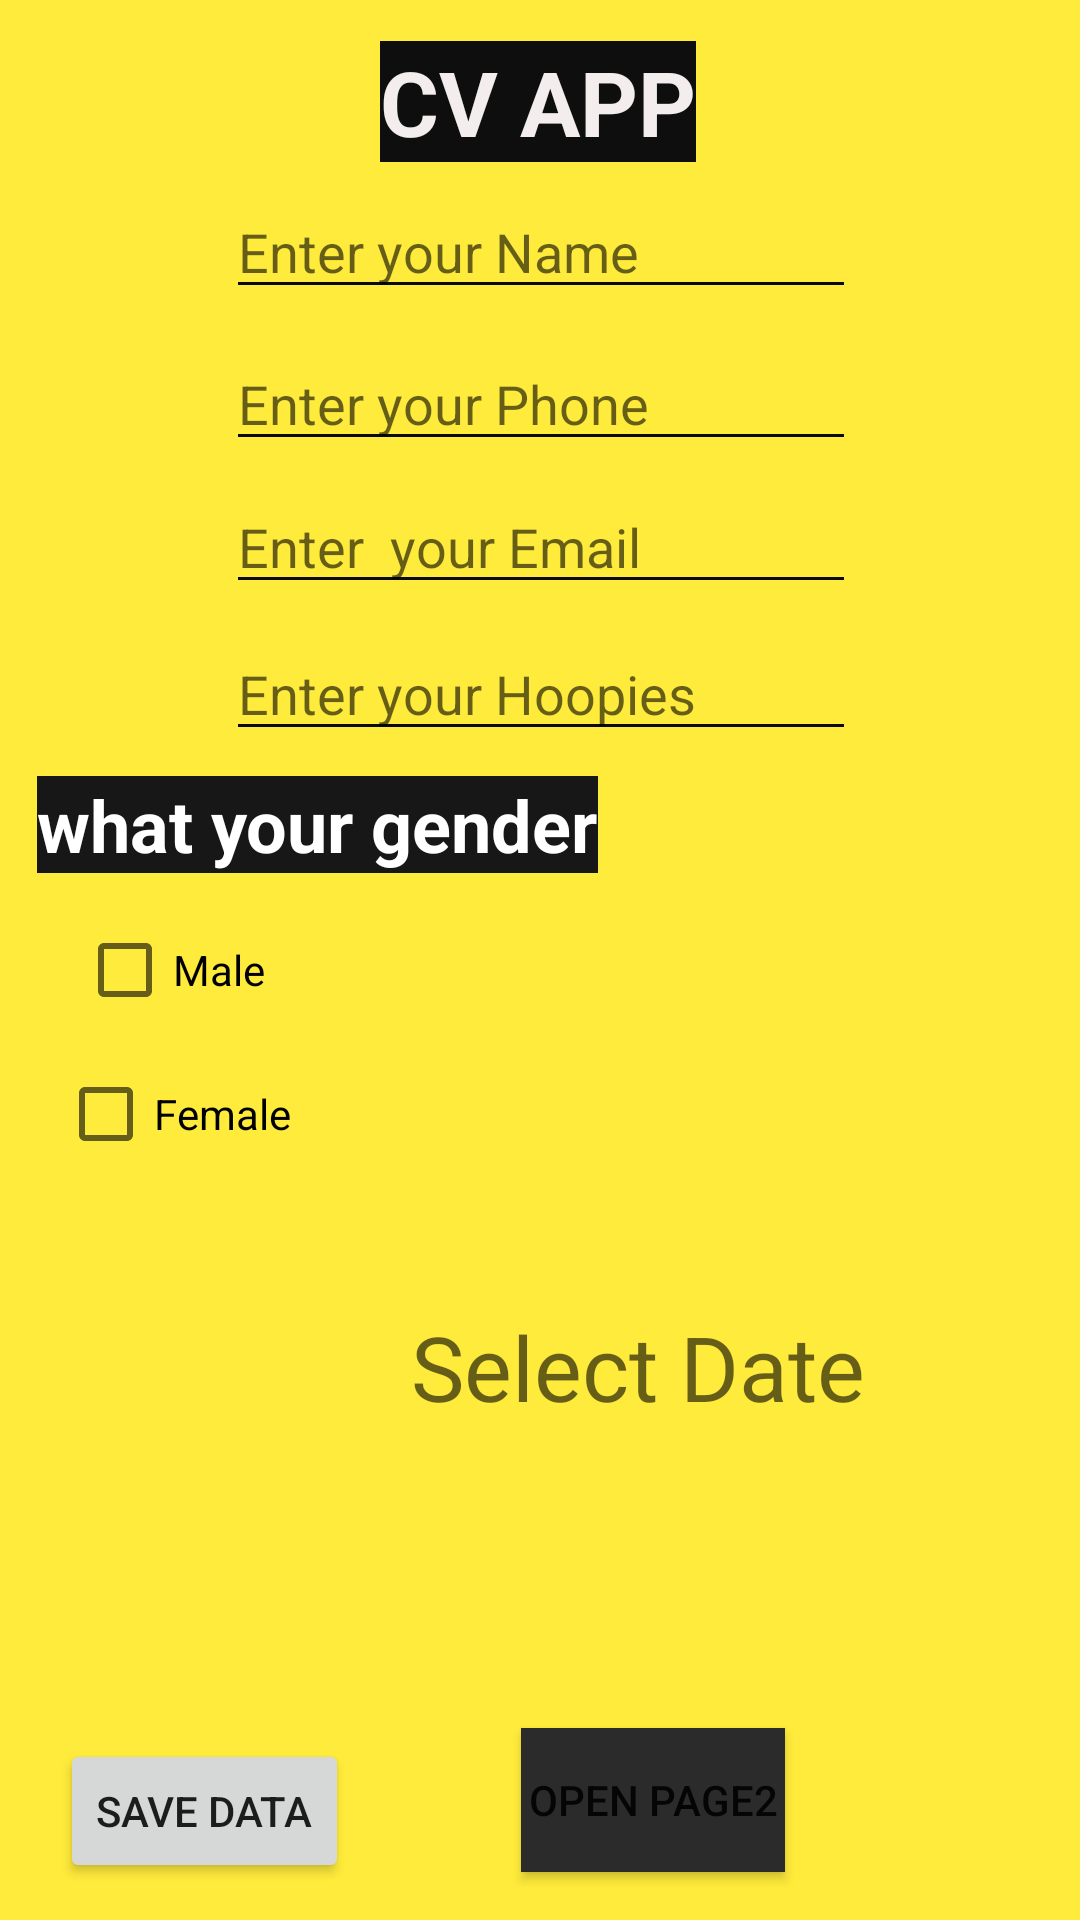

Reconstruct the res/layout file that produces this screen, plus the resources it refers to.
<!-- AndroidManifest.xml: application theme Theme.AssTwo -->
<!-- res/layout/activity_main.xml -->
<?xml version="1.0" encoding="utf-8"?>
<androidx.constraintlayout.widget.ConstraintLayout xmlns:android="http://schemas.android.com/apk/res/android"
    xmlns:app="http://schemas.android.com/apk/res-auto"
    xmlns:tools="http://schemas.android.com/tools"
    android:layout_width="match_parent"
    android:layout_height="match_parent"
    android:background="#FFEB3B"
    tools:context=".MainActivity">

    <TextView
        android:id="@+id/txtV"
        android:layout_width="wrap_content"
        android:layout_height="wrap_content"
        android:background="#0E0E0E"
        android:text="@string/V"
        android:textColor="#F3EDED"
        android:textSize="30sp"
        android:textStyle="bold"
        app:layout_constraintBottom_toBottomOf="parent"
        app:layout_constraintHorizontal_bias="0.498"
        app:layout_constraintLeft_toLeftOf="parent"
        app:layout_constraintRight_toRightOf="parent"
        app:layout_constraintTop_toTopOf="parent"
        app:layout_constraintVertical_bias="0.023" />

    <EditText
        android:id="@+id/txtName"
        style="@style/txtStyle"
        android:layout_margin="1dp"
        android:hint="@string/Name"
        android:inputType="textPersonName"
        app:layout_constraintBottom_toBottomOf="parent"
        app:layout_constraintEnd_toEndOf="parent"
        app:layout_constraintHorizontal_bias="0.502"
        app:layout_constraintStart_toStartOf="parent"
        app:layout_constraintTop_toBottomOf="@+id/txtV"
        app:layout_constraintVertical_bias="0.012" />

    <EditText
        android:id="@+id/txtPhone"
        style="@style/txtStyle"
        android:layout_width="wrap_content"
        android:layout_height="wrap_content"
        android:layout_margin="1dp"
        android:ems="10"
        android:hint="Enter your Phone"
        android:inputType="phone"
        app:layout_constraintBottom_toBottomOf="parent"
        app:layout_constraintEnd_toEndOf="parent"
        app:layout_constraintHorizontal_bias="0.502"
        app:layout_constraintStart_toStartOf="parent"
        app:layout_constraintTop_toBottomOf="@+id/txtName"
        app:layout_constraintVertical_bias="0.017" />

    <EditText
        android:id="@+id/txtHoopies"
        style="@style/txtStyle"
        android:layout_width="wrap_content"
        android:layout_height="wrap_content"
        android:layout_margin="1dp"
        android:ems="10"
        android:hint="Enter your Hoopies"
        android:inputType="textPersonName"
        app:layout_constraintBottom_toBottomOf="parent"
        app:layout_constraintEnd_toEndOf="parent"
        app:layout_constraintHorizontal_bias="0.502"
        app:layout_constraintStart_toStartOf="parent"
        app:layout_constraintTop_toBottomOf="@+id/txtPhone"
        app:layout_constraintVertical_bias="0.123" />

    <EditText
        android:id="@+id/txtEmail"
        style="@style/txtStyle"
        android:layout_width="wrap_content"
        android:layout_height="wrap_content"
        android:layout_margin="1dp"
        android:ems="10"
        android:hint="Enter  your Email"
        android:inputType="textEmailAddress"
        app:layout_constraintBottom_toTopOf="@+id/txtHoopies"
        app:layout_constraintEnd_toEndOf="parent"
        app:layout_constraintHorizontal_bias="0.502"
        app:layout_constraintStart_toStartOf="parent"
        app:layout_constraintTop_toBottomOf="@+id/txtPhone"
        app:layout_constraintVertical_bias="0.45" />

    <TextView
        android:id="@+id/txtV2"
        android:layout_width="wrap_content"
        android:layout_height="wrap_content"
        android:background="#171717"
        android:text="@string/txt_Gender"
        android:textColor="#FFFFFF"
        android:textSize="24sp"
        android:textStyle="bold"
        app:layout_constraintBottom_toBottomOf="parent"
        app:layout_constraintEnd_toEndOf="parent"
        app:layout_constraintHorizontal_bias="0.071"
        app:layout_constraintStart_toStartOf="parent"
        app:layout_constraintTop_toBottomOf="@+id/txtHoopies"
        app:layout_constraintVertical_bias="0.023" />

    <CheckBox
        android:id="@+id/Gender_male"
        android:layout_width="wrap_content"
        android:layout_height="wrap_content"
        android:layout_marginBottom="84dp"
        android:text="@string/male"
        app:layout_constraintBottom_toBottomOf="parent"
        app:layout_constraintEnd_toEndOf="parent"
        app:layout_constraintHorizontal_bias="0.086"
        app:layout_constraintStart_toStartOf="parent"
        app:layout_constraintTop_toBottomOf="@+id/txtV2"
        app:layout_constraintVertical_bias="0.039"

        />

    <CheckBox
        android:id="@+id/Gender_female"
        android:layout_width="wrap_content"
        android:layout_height="wrap_content"
        android:layout_marginBottom="84dp"
        android:text="@string/female"
        app:layout_constraintBottom_toBottomOf="parent"
        app:layout_constraintEnd_toEndOf="parent"
        app:layout_constraintHorizontal_bias="0.069"
        app:layout_constraintStart_toStartOf="parent"
        app:layout_constraintTop_toBottomOf="@+id/Gender_male"
        app:layout_constraintVertical_bias="0.0"
       />

    <TextView
        android:id="@+id/tvDate"
        android:layout_width="wrap_content"
        android:layout_height="wrap_content"
        android:hint="Select Date"
        android:textColor="@color/white"
        android:textSize="30sp"
        app:layout_constraintBottom_toBottomOf="parent"
        app:layout_constraintEnd_toEndOf="parent"
        app:layout_constraintHorizontal_bias="0.656"
        app:layout_constraintLeft_toLeftOf="parent"
        app:layout_constraintRight_toRightOf="parent"
        app:layout_constraintStart_toStartOf="parent"
        app:layout_constraintTop_toBottomOf="@+id/txtHoopies"
        app:layout_constraintVertical_bias="0.53" />

    <Button
        android:id="@+id/button"
        android:layout_width="wrap_content"
        android:layout_height="wrap_content"
        android:layout_marginBottom="16dp"
        android:background="#2B2B2B"
        android:text="open page2"
        app:layout_constraintBottom_toBottomOf="parent"
        app:layout_constraintEnd_toEndOf="parent"
        app:layout_constraintHorizontal_bias="0.638"
        app:layout_constraintStart_toStartOf="parent"
        app:layout_constraintTop_toBottomOf="@+id/tvDate"
        app:layout_constraintVertical_bias="1.0" />

    <Button
        android:id="@+id/save_button"
        android:layout_width="wrap_content"
        android:layout_height="wrap_content"
        android:text="@string/saveB"
        app:layout_constraintBottom_toBottomOf="parent"
        app:layout_constraintEnd_toStartOf="@+id/button"
        app:layout_constraintHorizontal_bias="0.258"
        app:layout_constraintStart_toStartOf="parent"
        app:layout_constraintTop_toBottomOf="@+id/Gender_female"
        app:layout_constraintVertical_bias="0.937" />


</androidx.constraintlayout.widget.ConstraintLayout>
<!-- resources referenced by this layout -->
<resources>
  <string name="Name">Enter your Name</string>
  <string name="V">CV APP</string>
  <string name="female">Female</string>
  <string name="male">Male</string>
  <string name="saveB">save data</string>
  <string name="txt_Gender">what your gender</string>
  <style name="txtStyle">
          <item name="android:layout_width">wrap_content</item>
          <item name="android:layout_height">wrap_content</item>
          <item name="android:backgroundTint">#0B0A0A</item>
          <item name="android:ems">10</item>
      </style>
  <style name="Theme.AssTwo" parent="Theme.MaterialComponents.DayNight.DarkActionBar">
          
          <item name="colorPrimary">@color/purple_500</item>
          <item name="colorPrimaryVariant">@color/purple_700</item>
          <item name="colorOnPrimary">@color/white</item>
          
          <item name="colorSecondary">@color/teal_200</item>
          <item name="colorSecondaryVariant">@color/teal_700</item>
          <item name="colorOnSecondary">@color/black</item>
          
          <item name="android:statusBarColor" tools:targetApi="l">?attr/colorPrimaryVariant</item>
          
      </style>
  <!-- not gathered from this repository: default colours our renderer supplied (Android Studio template values) -->
  <color name="purple_500">#FF6200EE</color>
  <color name="purple_700">#FF3700B3</color>
  <color name="teal_200">#FF03DAC5</color>
  <color name="teal_700">#FF018786</color>
  <color name="black">#FF000000</color>
  <color name="white">#FFFFFFFF</color>
</resources>
